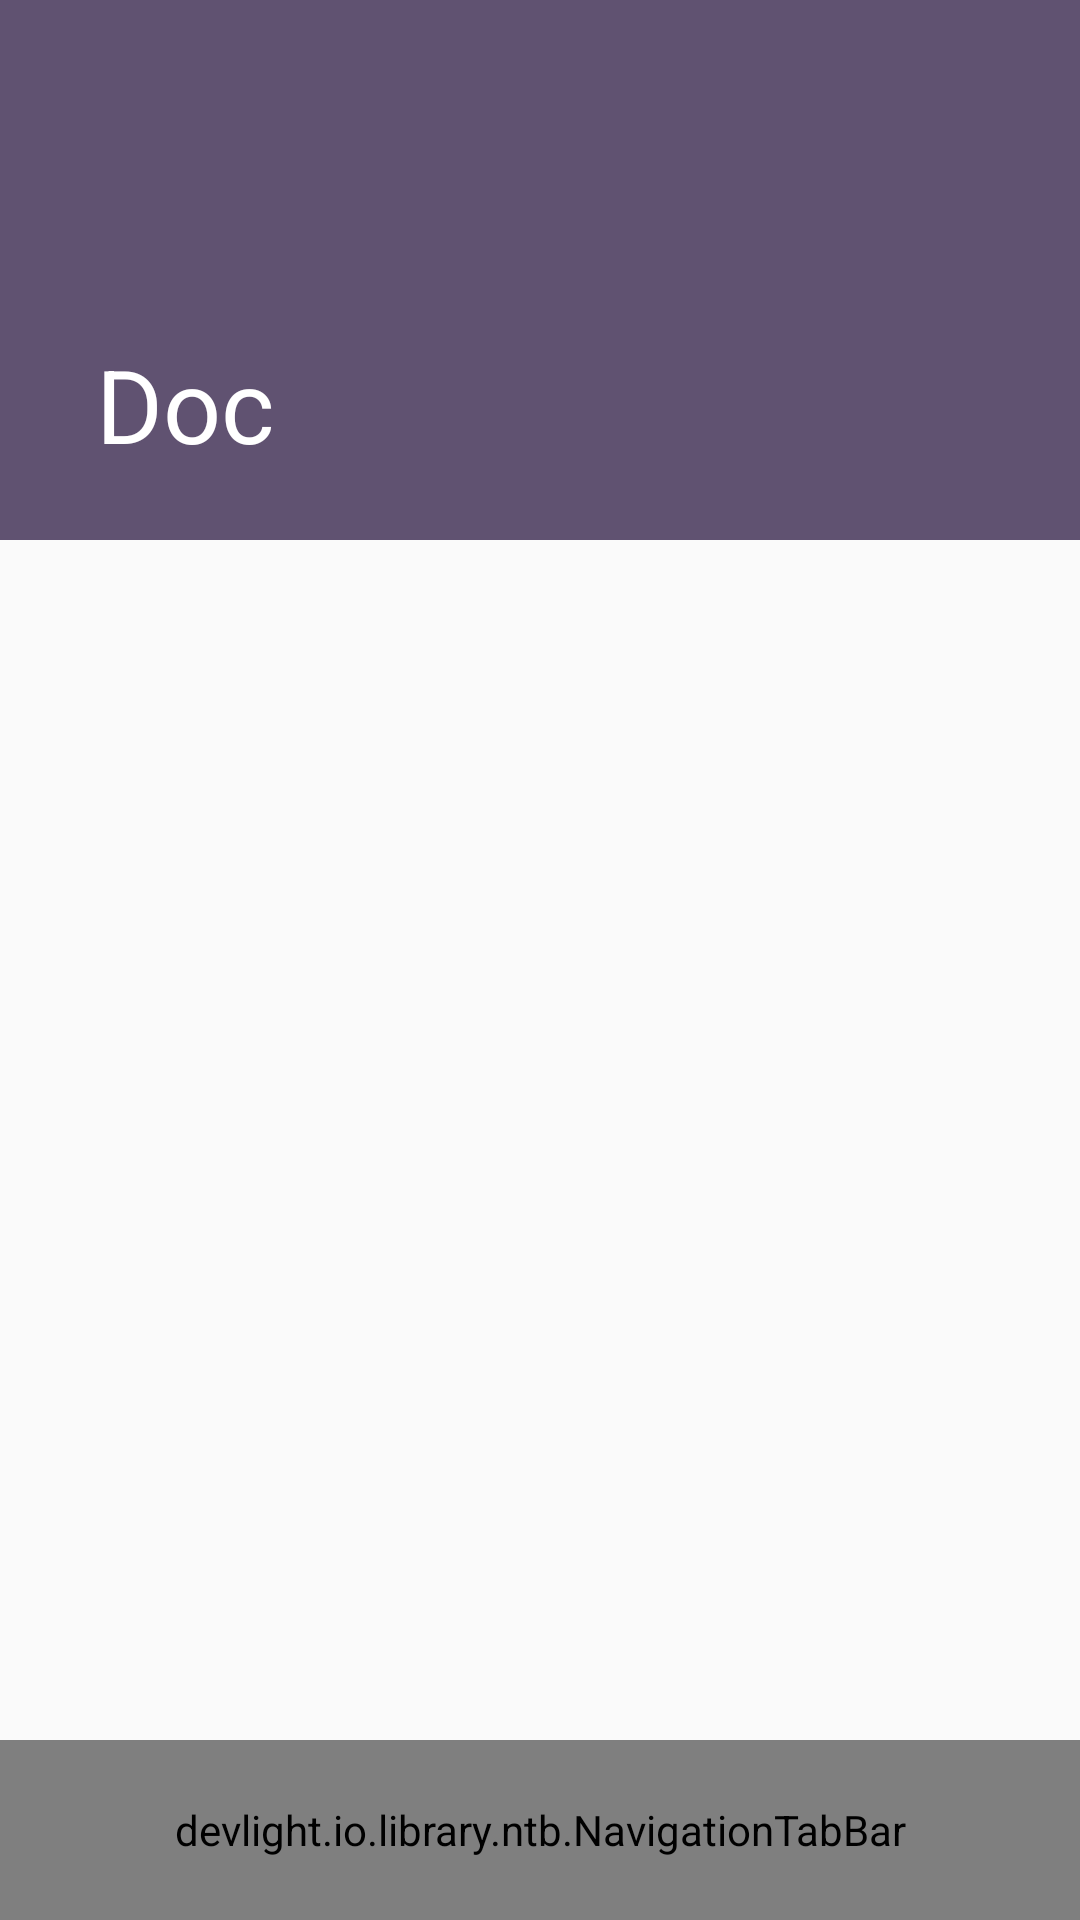

Produce the Android XML layout that renders to this screen, including the resource entries it uses.
<!-- AndroidManifest.xml: application theme AppTheme -->
<!-- res/layout/activity_horizontal_coordinator_ntb.xml -->
<?xml version="1.0" encoding="utf-8"?>
<androidx.coordinatorlayout.widget.CoordinatorLayout
    xmlns:android="http://schemas.android.com/apk/res/android"
    xmlns:app="http://schemas.android.com/apk/res-auto"
    android:id="@+id/parent"
    android:layout_width="match_parent"
    android:layout_height="match_parent"
    android:fitsSystemWindows="true"
    android:orientation="vertical">

    <com.google.android.material.appbar.AppBarLayout
        android:layout_width="match_parent"
        android:layout_height="180dp"
        android:fitsSystemWindows="true"
        android:theme="@style/AppTheme.AppBarOverlay">

        <com.google.android.material.appbar.CollapsingToolbarLayout
            android:id="@+id/toolbar"
            android:layout_width="match_parent"
            android:layout_height="match_parent"
            android:fitsSystemWindows="true"
            app:title="@string/app_name"
            app:expandedTitleTextAppearance="@null"
            app:contentScrim="#605271"
            app:layout_scrollFlags="scroll|exitUntilCollapsed">

            <ImageView
                android:id="@+id/backdrop"
                android:layout_width="match_parent"
                android:layout_height="match_parent"
                android:fitsSystemWindows="true"
                android:background="#605271"
                android:src="@drawable/ic_eighth"
                android:tint="#9f90af"
                android:padding="32dp"
                app:layout_collapseMode="pin"/>

            <androidx.appcompat.widget.Toolbar
                android:layout_width="match_parent"
                android:layout_height="?attr/actionBarSize"
                android:fitsSystemWindows="true"
                app:layout_collapseMode="parallax"
                app:title="@string/app_name"
                app:popupTheme="@style/AppTheme.AppBarOverlay"/>

        </com.google.android.material.appbar.CollapsingToolbarLayout>
    </com.google.android.material.appbar.AppBarLayout>

    <androidx.viewpager.widget.ViewPager
        android:id="@+id/vp_horizontal_ntb"
        android:layout_width="match_parent"
        android:layout_height="match_parent"
        app:layout_behavior="@string/appbar_scrolling_view_behavior"/>

    <devlight.io.library.ntb.NavigationTabBar
        android:id="@+id/ntb_horizontal"
        android:layout_width="match_parent"
        android:layout_height="60dp"
        android:layout_gravity="bottom"
        app:ntb_badge_size="12sp"
        app:ntb_badge_bg_color="#ffff0000"
        app:ntb_badge_gravity="top"
        app:ntb_badge_position="left"
        app:ntb_badge_title_color="#ffffffff"
        app:ntb_badge_use_typeface="true"
        app:ntb_badged="true"
        app:ntb_typeface="fonts/agency.ttf"/>



</androidx.coordinatorlayout.widget.CoordinatorLayout>
<!-- resources referenced by this layout -->
<resources>
  <string name="app_name">Doc</string>
  <style name="AppTheme.AppBarOverlay" parent="ThemeOverlay.AppCompat.Dark.ActionBar" />
  <style name="AppTheme" parent="Theme.AppCompat.Light.DarkActionBar">
          
          <item name="colorPrimary">@color/colorPrimary</item>
          <item name="colorPrimaryDark">@color/colorPrimaryDark</item>
          <item name="colorAccent">@color/colorAccent</item>
      </style>
  <color name="colorPrimary">#008577</color>
  <color name="colorPrimaryDark">#00574B</color>
  <color name="colorAccent">#D81B60</color>
</resources>
